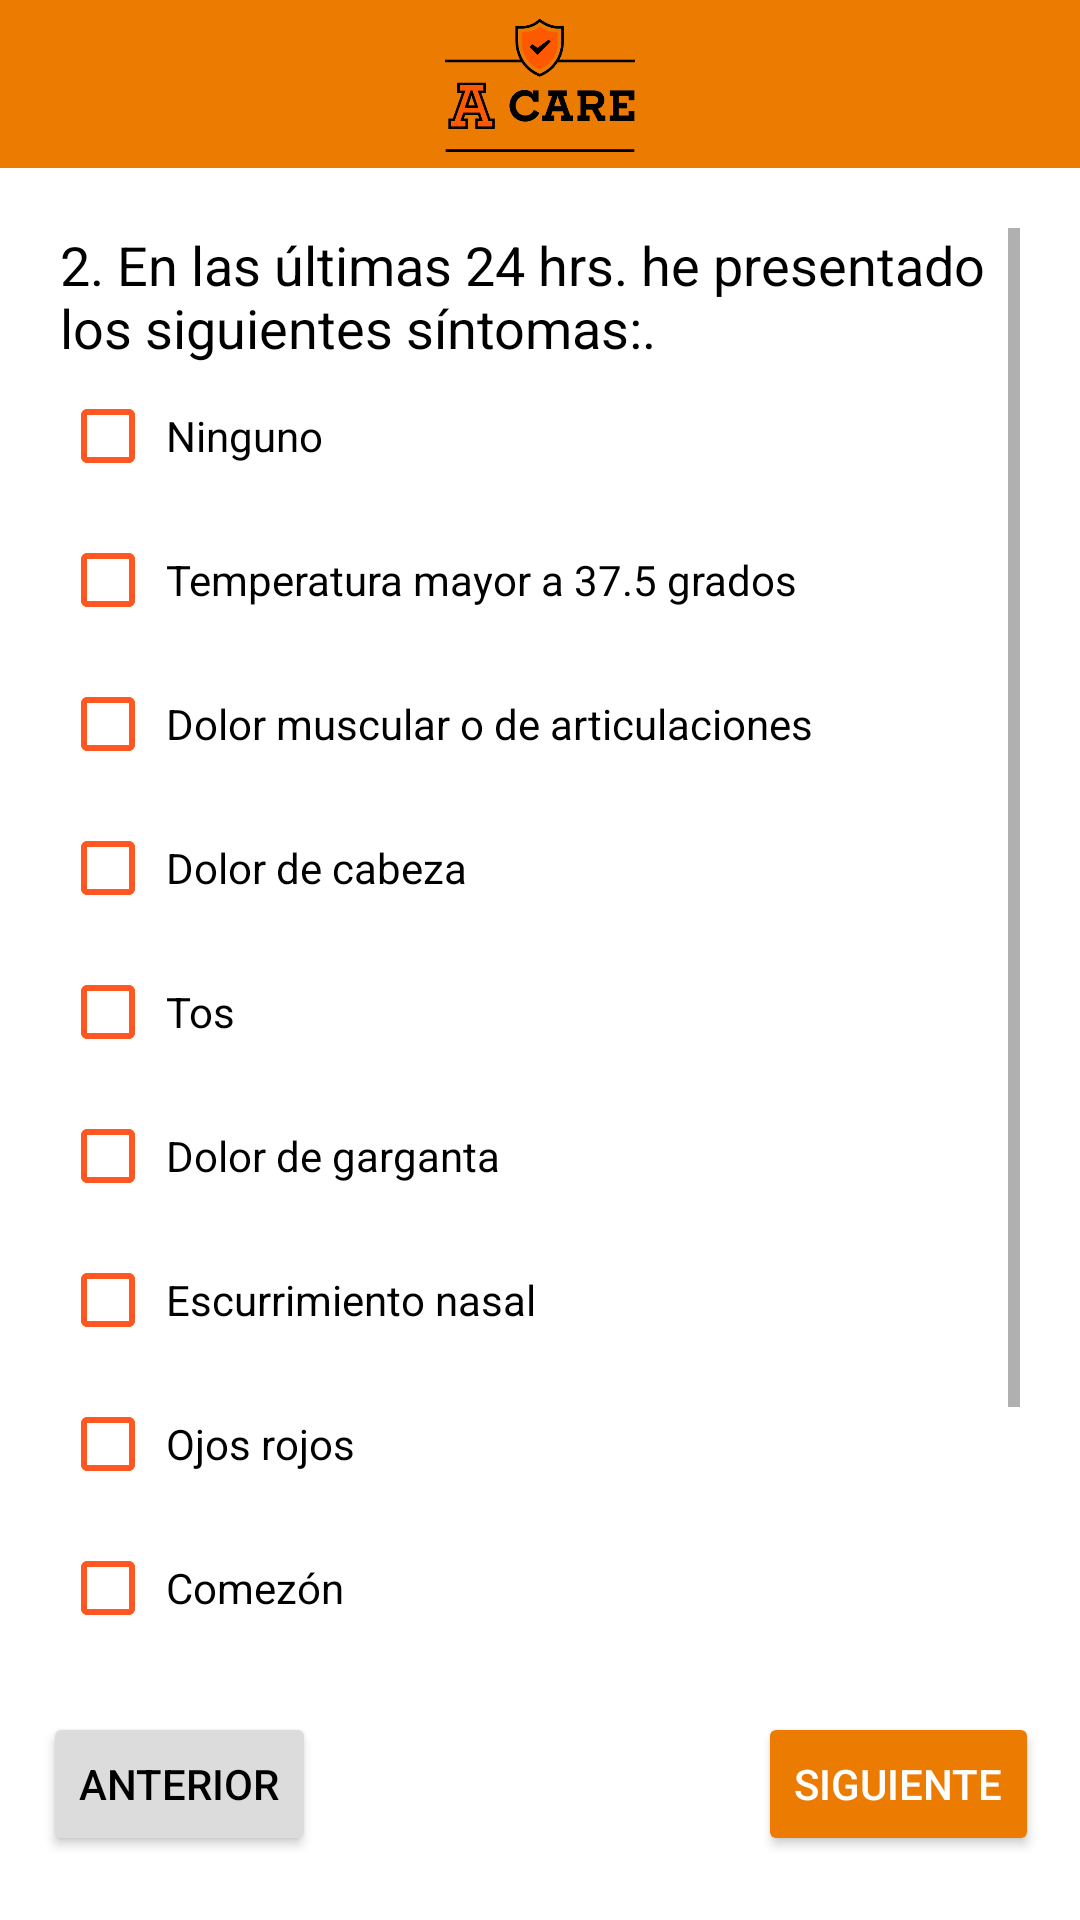

Here is an Android app screen rendered from its layout file. Give the layout XML and the strings, colors and styles it references.
<!-- AndroidManifest.xml: application theme Theme.Facare.NoActionBar -->
<!-- res/layout/activity_cuestionario2.xml -->
<?xml version="1.0" encoding="utf-8"?>
<androidx.constraintlayout.widget.ConstraintLayout xmlns:android="http://schemas.android.com/apk/res/android"
    xmlns:app="http://schemas.android.com/apk/res-auto"
    xmlns:tools="http://schemas.android.com/tools"
    android:layout_width="match_parent"
    android:layout_height="match_parent"
    tools:context=".Cuestionario2">

    <androidx.appcompat.widget.Toolbar
        android:id="@+id/toolbar2"
        android:layout_width="0dp"
        android:layout_height="wrap_content"
        android:background="#EC7B02"
        app:layout_constraintBottom_toBottomOf="parent"
        app:layout_constraintEnd_toEndOf="parent"
        app:layout_constraintStart_toStartOf="parent"
        app:layout_constraintTop_toTopOf="parent"
        app:layout_constraintVertical_bias="0"
        >
        <ImageView
            android:id="@+id/imageView6"
            android:layout_width="100dp"
            android:layout_height="48dp"
            android:layout_gravity="center"
            app:srcCompat="@drawable/logo_prev_inicio_anahuac" />

        <ImageButton
            android:id="@+id/imageButton2"
            android:layout_width="48dp"
            android:layout_height="48dp"
            android:layout_gravity="end"
            android:layout_marginRight="20dp"
            android:background="@drawable/ic_baseline_settings_24"
            tools:ignore="SpeakableTextPresentCheck" />
    </androidx.appcompat.widget.Toolbar>

    <ScrollView
        android:layout_width="0dp"
        android:layout_height="0dp"
        app:layout_constraintBottom_toTopOf="@+id/C2Siguiente"
        app:layout_constraintEnd_toEndOf="parent"
        android:layout_margin="20dp"
        app:layout_constraintStart_toStartOf="parent"
        app:layout_constraintTop_toBottomOf="@+id/toolbar2">

        <LinearLayout
            android:layout_width="match_parent"
            android:layout_height="wrap_content"
            android:orientation="vertical" >

            <TextView
                android:id="@+id/textView6"
                android:layout_width="match_parent"
                android:layout_height="wrap_content"
                android:text="2. En las últimas 24 hrs. he presentado los siguientes síntomas:."
                android:textAppearance="@style/TextAppearance.AppCompat.Medium"
                android:textColor="#000000" />

            <CheckBox
                android:id="@+id/C1P0"
                android:onClick="Ninguno"
                android:layout_width="match_parent"
                android:layout_height="wrap_content"
                android:buttonTint="#FF5722"
                android:text=" Ninguno" />

            <CheckBox
                android:id="@+id/C1P1"
                android:onClick="Otro"
                android:layout_width="match_parent"
                android:layout_height="wrap_content"
                android:buttonTint="#FF5722"
                android:text=" Temperatura mayor a 37.5 grados" />

            <CheckBox
                android:id="@+id/C1P2"
                android:onClick="Otro"
                android:layout_width="match_parent"
                android:layout_height="wrap_content"
                android:buttonTint="#FF5722"
                android:text=" Dolor muscular o de articulaciones" />

            <CheckBox
                android:id="@+id/C1P3"
                android:onClick="Otro"
                android:layout_width="match_parent"
                android:layout_height="wrap_content"
                android:buttonTint="#FF5722"
                android:text=" Dolor de cabeza" />

            <CheckBox
                android:id="@+id/C1P4"
                android:onClick="Otro"
                android:layout_width="match_parent"
                android:layout_height="wrap_content"
                android:buttonTint="#FF5722"
                android:text=" Tos" />

            <CheckBox
                android:id="@+id/C1P5"
                android:onClick="Otro"
                android:layout_width="match_parent"
                android:layout_height="wrap_content"
                android:buttonTint="#FF5722"
                android:text=" Dolor de garganta" />

            <CheckBox
                android:id="@+id/C1P6"
                android:onClick="Otro"
                android:layout_width="match_parent"
                android:layout_height="wrap_content"
                android:buttonTint="#FF5722"
                android:text=" Escurrimiento nasal" />

            <CheckBox
                android:id="@+id/C1P7"
                android:onClick="Otro"
                android:layout_width="match_parent"
                android:layout_height="wrap_content"
                android:buttonTint="#FF5722"
                android:text=" Ojos rojos" />

            <CheckBox
                android:id="@+id/C1P8"
                android:onClick="Otro"
                android:layout_width="match_parent"
                android:layout_height="wrap_content"
                android:buttonTint="#FF5722"
                android:text=" Comezón" />

            <CheckBox
                android:id="@+id/C1P9"
                android:onClick="Otro"
                android:layout_width="match_parent"
                android:layout_height="wrap_content"
                android:buttonTint="#FF5722"
                android:text=" Ardor" />

            <CheckBox
                android:id="@+id/C1P10"
                android:onClick="Otro"
                android:layout_width="match_parent"
                android:layout_height="wrap_content"
                android:buttonTint="#FF5722"
                android:text=" Dolor o secreción en ojos" />

        </LinearLayout>
    </ScrollView>

    <Button
        android:id="@+id/C2Siguiente"
        android:layout_width="wrap_content"
        android:layout_height="wrap_content"
        android:text="Siguiente"
        android:onClick="onClick"
        android:textColor="#FFFFFF"
        app:backgroundTint="#EC7B02"
        app:layout_constraintBottom_toBottomOf="parent"
        app:layout_constraintEnd_toEndOf="parent"
        app:layout_constraintHorizontal_bias="0.949"
        app:layout_constraintStart_toStartOf="parent"
        app:layout_constraintTop_toTopOf="parent"
        app:layout_constraintVertical_bias="0.964" />

    <Button
        android:id="@+id/C2Anterior"
        android:layout_width="wrap_content"
        android:layout_height="wrap_content"
        android:text="Anterior"
        android:onClick="onClick"
        android:textColor="#000000"
        app:backgroundTint="#DCDCDC"
        app:layout_constraintBottom_toBottomOf="parent"
        app:layout_constraintEnd_toEndOf="parent"
        app:layout_constraintHorizontal_bias="0.053"
        app:layout_constraintStart_toStartOf="parent"
        app:layout_constraintTop_toTopOf="parent"
        app:layout_constraintVertical_bias="0.964" />

</androidx.constraintlayout.widget.ConstraintLayout>
<!-- resources referenced by this layout -->
<resources>
  <!-- drawable logo_prev_inicio_anahuac: png bitmap (drawable, 8724 bytes) -->
  <style name="Theme.Facare.NoActionBar">
          <item name="windowActionBar">false</item>
          <item name="windowNoTitle">true</item>
      </style>
</resources>
